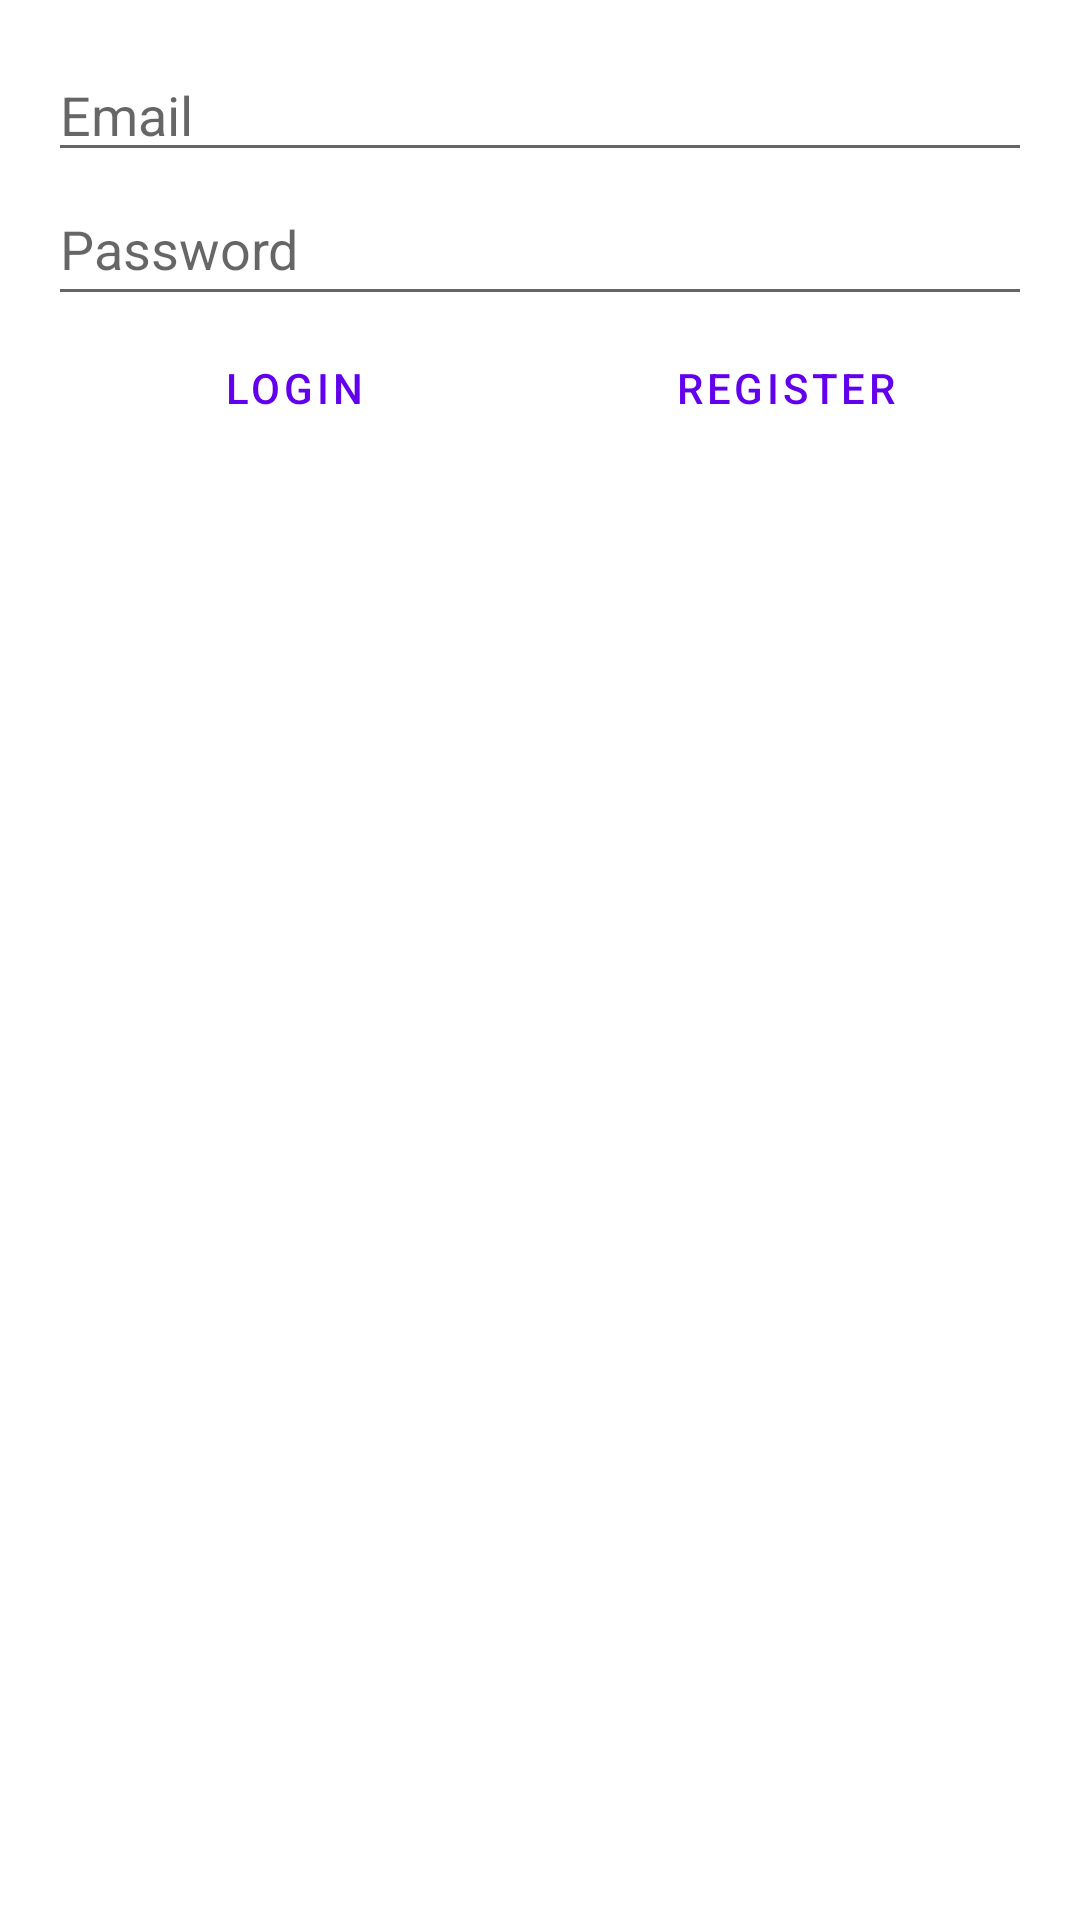

Produce the Android XML layout that renders to this screen, including the resource entries it uses.
<!-- AndroidManifest.xml: application theme Theme.KingdomQuiz -->
<!-- res/layout/activity_login.xml -->
<?xml version="1.0" encoding="utf-8"?>
<androidx.constraintlayout.widget.ConstraintLayout xmlns:android="http://schemas.android.com/apk/res/android"
    xmlns:app="http://schemas.android.com/apk/res-auto"
    xmlns:tools="http://schemas.android.com/tools"
    android:layout_width="match_parent"
    android:layout_height="match_parent"
    tools:context=".LoginActivity">

    <LinearLayout
        android:layout_width="match_parent"
        android:layout_height="match_parent"
        android:orientation="vertical"
        android:padding="16dp"
        app:layout_constraintBottom_toBottomOf="parent"
        app:layout_constraintEnd_toEndOf="parent"
        app:layout_constraintStart_toStartOf="parent"
        app:layout_constraintTop_toTopOf="parent">

        <EditText
            android:id="@+id/editTextEmail"
            android:layout_width="match_parent"
            android:layout_height="wrap_content"
            android:ems="10"
            android:hint="@string/email"
            android:importantForAutofill="no"
            android:inputType="textEmailAddress" />

        <EditText
            android:id="@+id/editTextPassword"
            android:layout_width="match_parent"
            android:layout_height="wrap_content"
            android:ems="10"
            android:hint="@string/password"
            android:importantForAutofill="no"
            android:inputType="textPassword"
            android:minHeight="48dp" />

        <LinearLayout
            android:layout_width="match_parent"
            android:layout_height="wrap_content"
            android:orientation="horizontal">

            <Button
                android:id="@+id/buttonLogin"
                style="?android:attr/buttonBarButtonStyle"
                android:layout_width="0dp"
                android:layout_height="wrap_content"
                android:layout_weight="1"
                android:onClick="login"
                android:text="@string/login" />

            <Button
                android:id="@+id/buttonRegister"
                style="?android:attr/buttonBarButtonStyle"
                android:layout_width="0dp"
                android:layout_height="wrap_content"
                android:layout_weight="1"
                android:onClick="register"
                android:text="@string/register" />
        </LinearLayout>

        <TextView
            android:id="@+id/textViewError"
            android:layout_width="match_parent"
            android:layout_height="wrap_content" />

    </LinearLayout>

</androidx.constraintlayout.widget.ConstraintLayout>
<!-- resources referenced by this layout -->
<resources>
  <string name="email">Email</string>
  <string name="login">Login</string>
  <string name="password">Password</string>
  <string name="register">Register</string>
  <style name="Theme.KingdomQuiz" parent="Theme.MaterialComponents.DayNight.DarkActionBar">
          
          <item name="colorPrimary">@color/purple_500</item>
          <item name="colorPrimaryVariant">@color/purple_700</item>
          <item name="colorOnPrimary">@color/white</item>
          
          <item name="colorSecondary">@color/teal_200</item>
          <item name="colorSecondaryVariant">@color/teal_700</item>
          <item name="colorOnSecondary">@color/black</item>
          
          <item name="android:statusBarColor">?attr/colorPrimaryVariant</item>
          
      </style>
  <!-- not gathered from this repository: default colours our renderer supplied (Android Studio template values) -->
  <color name="purple_500">#FF6200EE</color>
  <color name="purple_700">#FF3700B3</color>
  <color name="teal_200">#FF03DAC5</color>
  <color name="teal_700">#FF018786</color>
  <color name="black">#FF000000</color>
  <color name="white">#FFFFFFFF</color>
</resources>
